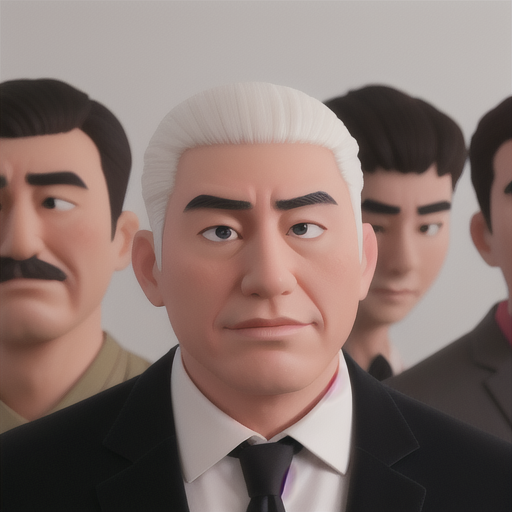
Generation parameters embedded in this image by AUTOMATIC1111 Stable Diffusion web UI or a fork of it (Forge, ...) (PNG 'parameters' text chunk):
face, actor, man, korean
Steps: 20, Sampler: Euler a, CFG scale: 7, Seed: 1734875592, Size: 512x512, Model hash: d6548414b4, Model: disneyPixarCartoon_v10, Version: v1.4.1